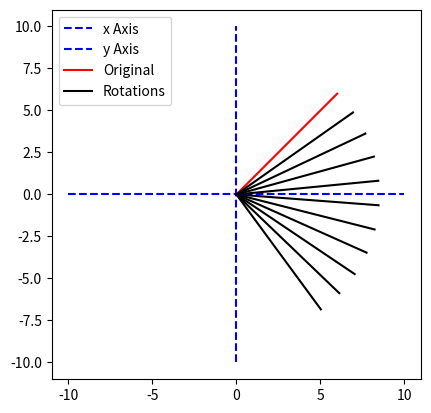

This figure's Python source:
'''
Vectors
'''

# Imports
import matplotlib.pyplot as plt
import matplotlib.axes as ax
from math import sqrt, sin, cos
from random import choice as ch

# Main class
class Vector:
    dimensions = ["x", "y", "z", "t"]
    def __init__(self, *coordinates):
        self.x = 0
        self.y = 0
        self.z = 0
        self.t = 0

        self.coords = list(coordinates)
        self.dim = len(coordinates)

        for idx, dim in enumerate(Vector.dimensions):
            try:
                exec(f"self.{dim} = coordinates[{idx}]")

            except:
                break


    def __add__(self, other):
        if type(other) is int:
            a = [other] + [0 for x in range(len(self.coords)-1)]

        if self.dim != other.dim:
            raise ValueError("Cannot add vectors of different dimensions")
        
        new = []

        for i, j in zip(self.coords, other.coords):
            new.append(i+j)

        return Vector(*new)

    def __getitem__(self, name):
        return self.coords[name]

    def __mul__(self, other):
        if type(other) is int:
            return Vector(*[coord*other for coord in self.coords])

        elif type(other) is Vector:
            new = Vector(*[0 for _ in self.coords])
            for idx, i in enumerate(self.coords):
                new.coords[idx] = i*other[idx]

            return new

        elif type(other) is Matrix:
            return other * self

    def dot(self, other):
        total = 0
        for i, j in zip(self.coords, other.coords):
            total += i*j 

        return total

    def __str__(self):
        return f"{self.x}i + {self.y}j + {self.z}k + {self.t}l".replace(" + 0k", "").replace(" + 0j", "").replace(" + 0l", "").replace("0i + ", "").replace("+ -", "- ")

    def __repr__(self):
        return f"→({', '.join(map(str, self.coords))})"

    def __pow__(self, power):
        product = self

        for _ in range(power-1):
            product = self * product

        return product

    def __truediv__(self, other):
            a = self * other
            b = other ** 2

            return a/b

    def magnitude(self):
        return sqrt(sum([i**2 for i in self.coords]))

    def __int__(self):
        return int(self.magnitude())

    def __float__(self):
        return self.magnitude()

    def plot(self, colour="r", start=(0, 0), figure=plt):
    	#figure.arrow(start[0], start[1], self.x, self.y, color=colour, length_includes_head=True, head_width=0.25, head_length=0.5)
        figure.plot([start[0], self.x], [start[1], self.y], color=colour)


class Matrix:
    def __init__(self, *rows):
        self.matrix = list(rows)
        self.m = len(self.matrix)
        self.n = len(self.matrix[0])

    def __add__(self, other):
        if self.m != other.m or self.n != other.n:
            raise ValueError("Cannot add matrices of different dimensions")

        new = []

        for idx, row in enumerate(self.matrix):
            new.append([])
            for jdx, item in enumerate(row):
                new[idx].append(item + other.matrix[idx][jdx])

        return Matrix(*new)

    def __getitem__(self, name):
        return self.matrix[name]

    def __str__(self):
        output = "Matrix:"
        for row in self.matrix:
            output += "\n" + ", ".join(map(str, row))

        return output

    def rotate(self):
        new = Matrix(*[[0 for _ in self.matrix] for _ in self.matrix[0]])

        for m, row in enumerate(self.matrix):
            for n, col in enumerate(row):
                new[n][m] = col

        return new


    def __mul__(self, other):
        if type(other) is int:
            new = []
            for idx, row in enumerate(self.matrix):
                new.append([])
                for jdx, item in enumerate(row):
                    new[idx].append(item*other)
            return Matrix(*new)

        elif type(other) is Vector:
            
            coords = []

            for row in self.matrix:
                total = 0
                
                for coord, item in zip(other.coords, row):
                    total += coord*item
                
                coords.append(total)

            return Vector(*coords)


        elif type(other) is Matrix:
            if self.n == other.m:
                new = Matrix(*[[0 for _ in other.matrix[0]] for _ in other.matrix])

                rotated = other.rotate()

                for i in range(new.m):
                    for j in range(new.n):
                        total = 0

                        for x, y in zip(self[i], rotated[j]):
                            total += x*y

                        new[i][j] = total
            
                return new


            elif self.m == other.n:
                return other * self

            else:
                raise ValueError("Cannot multiply two matrices of incompatable dimensions")
        
        


if __name__ == "__main__":

    fig = plt.figure()
    ax = fig.add_subplot(111)

    ax.plot([-10, 10], [0, 0], "b--")
    ax.plot([0, 0], [-10, 10], "b--")
    
    v3 = Vector(6,6)

    x = 31/180

    rm = Matrix(
    	[cos(x), sin(x)],
    	[-sin(x), cos(x)]
    )

    print(rm)

    v3.plot(figure = ax)

    colours = ["black"]

    v4 = v3*rm
    v5 = v4*rm
    v6 = v5*rm    

    for _ in range(10):
        v4.plot(ch(colours), figure = ax)
        v4 *= rm

    #v5.plot("pink", figure = ax)
    #v6.plot("green", figure = ax)
    ax.set_aspect(1)
    plt.legend(["x Axis", "y Axis", "Original", "Rotations"])

    plt.show()


